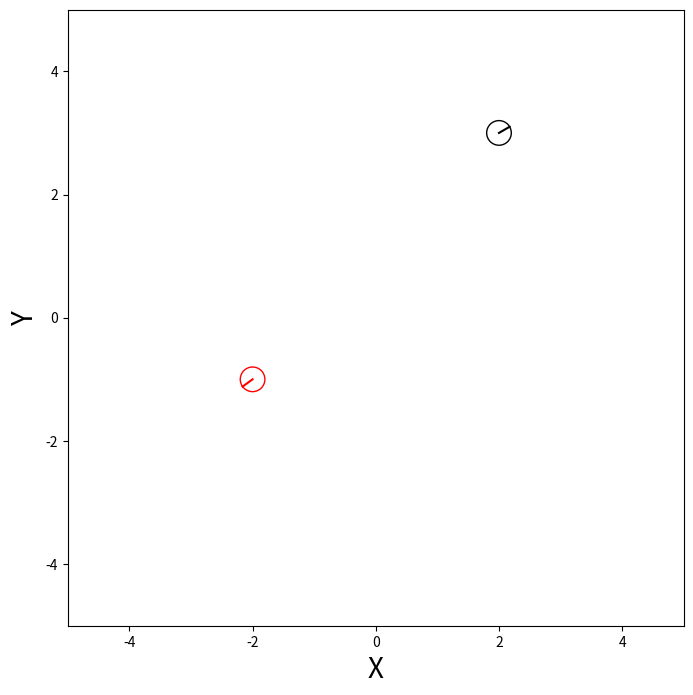

Reproduce this figure in Python.
import matplotlib.pyplot as plt
import math
import matplotlib.patches as patches
import numpy as np

class World:
    def __init__(self):
        self.objects = []
    
    def append(self, obj):
        self.objects.append(obj)
    
    def draw(self):
        fig = plt.figure(figsize=(8,8))
        #figsize=(width, height)
        ax = fig.add_subplot(111)
        #plt.figureにグラフを描画するためにsubplotを追加する必要がある
        #subplotの追加は、add_subplotメソッドを使用する
        #(111)の意味は「figの中にサブプロットを1行1列に並べて、今作っているのはその1番目である」
        #つまり、figの中に優位つのサブプロットを創っているという意味になる
        ax.set_aspect('equal')    #縦横比を座標の値と一致させる
        ax.set_xlim(-5,5)         #X軸を-5m×5mの範囲で描画
        ax.set_ylim(-5,5)         #Y軸も同様に
        ax.set_xlabel("X",fontsize=20)
        ax.set_ylabel("Y",fontsize=20)
        
        for obj in self.objects:    #appendした物体を次々に描画
            obj.draw(ax)
        
        plt.show()


world = World()
world.draw()

import matplotlib.pyplot as plt
import math
import matplotlib.patches as patches
import numpy as np


# In[5]:


class IdealRobot:
    def __init__(self, pose, color="black"):
        self.pose = pose    #引数から姿勢の初期値を設定
        self.r = 0.2        #これは描画のためなので固定値
        self.color = color  #引数から描画するときの色を設定
        
    def draw(self, ax):
        x, y, theta = self.pose                  #姿勢の変数を分解して3つの変数へ
        xn = x + self.r * math.cos(theta)        #ロボットの鼻先のx座標
        yn = y + self.r * math.sin(theta)        #ロボットの鼻先のy座標
        ax.plot([x,xn],[y,yn],color=self.color)  #ロボットの向きを示す線分の描画 #x,yは円の中心 #xからxnに向けて線を引く #yも同様
        c = patches.Circle(xy=(x,y), radius=self.r, fill=False, color=self.color)
        ax.add_patch(c)      #上のpatches.Circleでロボットの胴体を示す円を作ってサブプロットへ登録
        #drawメソッドでは引数にサブプロットaxをとって、axに対して描画の指令を加えていく
# In[6]:
world = World()
#np.array([x,y,theta])であり、poseに参照される
#.Tは転置
robot1 = IdealRobot( np.array([2,3,math.pi/6]).T)              #ロボットのインスタンスを生成
robot2 = IdealRobot( np.array([-2,-1,math.pi/5*6]).T, "red")   #ロボットのインスタンスを生成（赤）
world.append(robot1)
world.append(robot2)
world.draw()